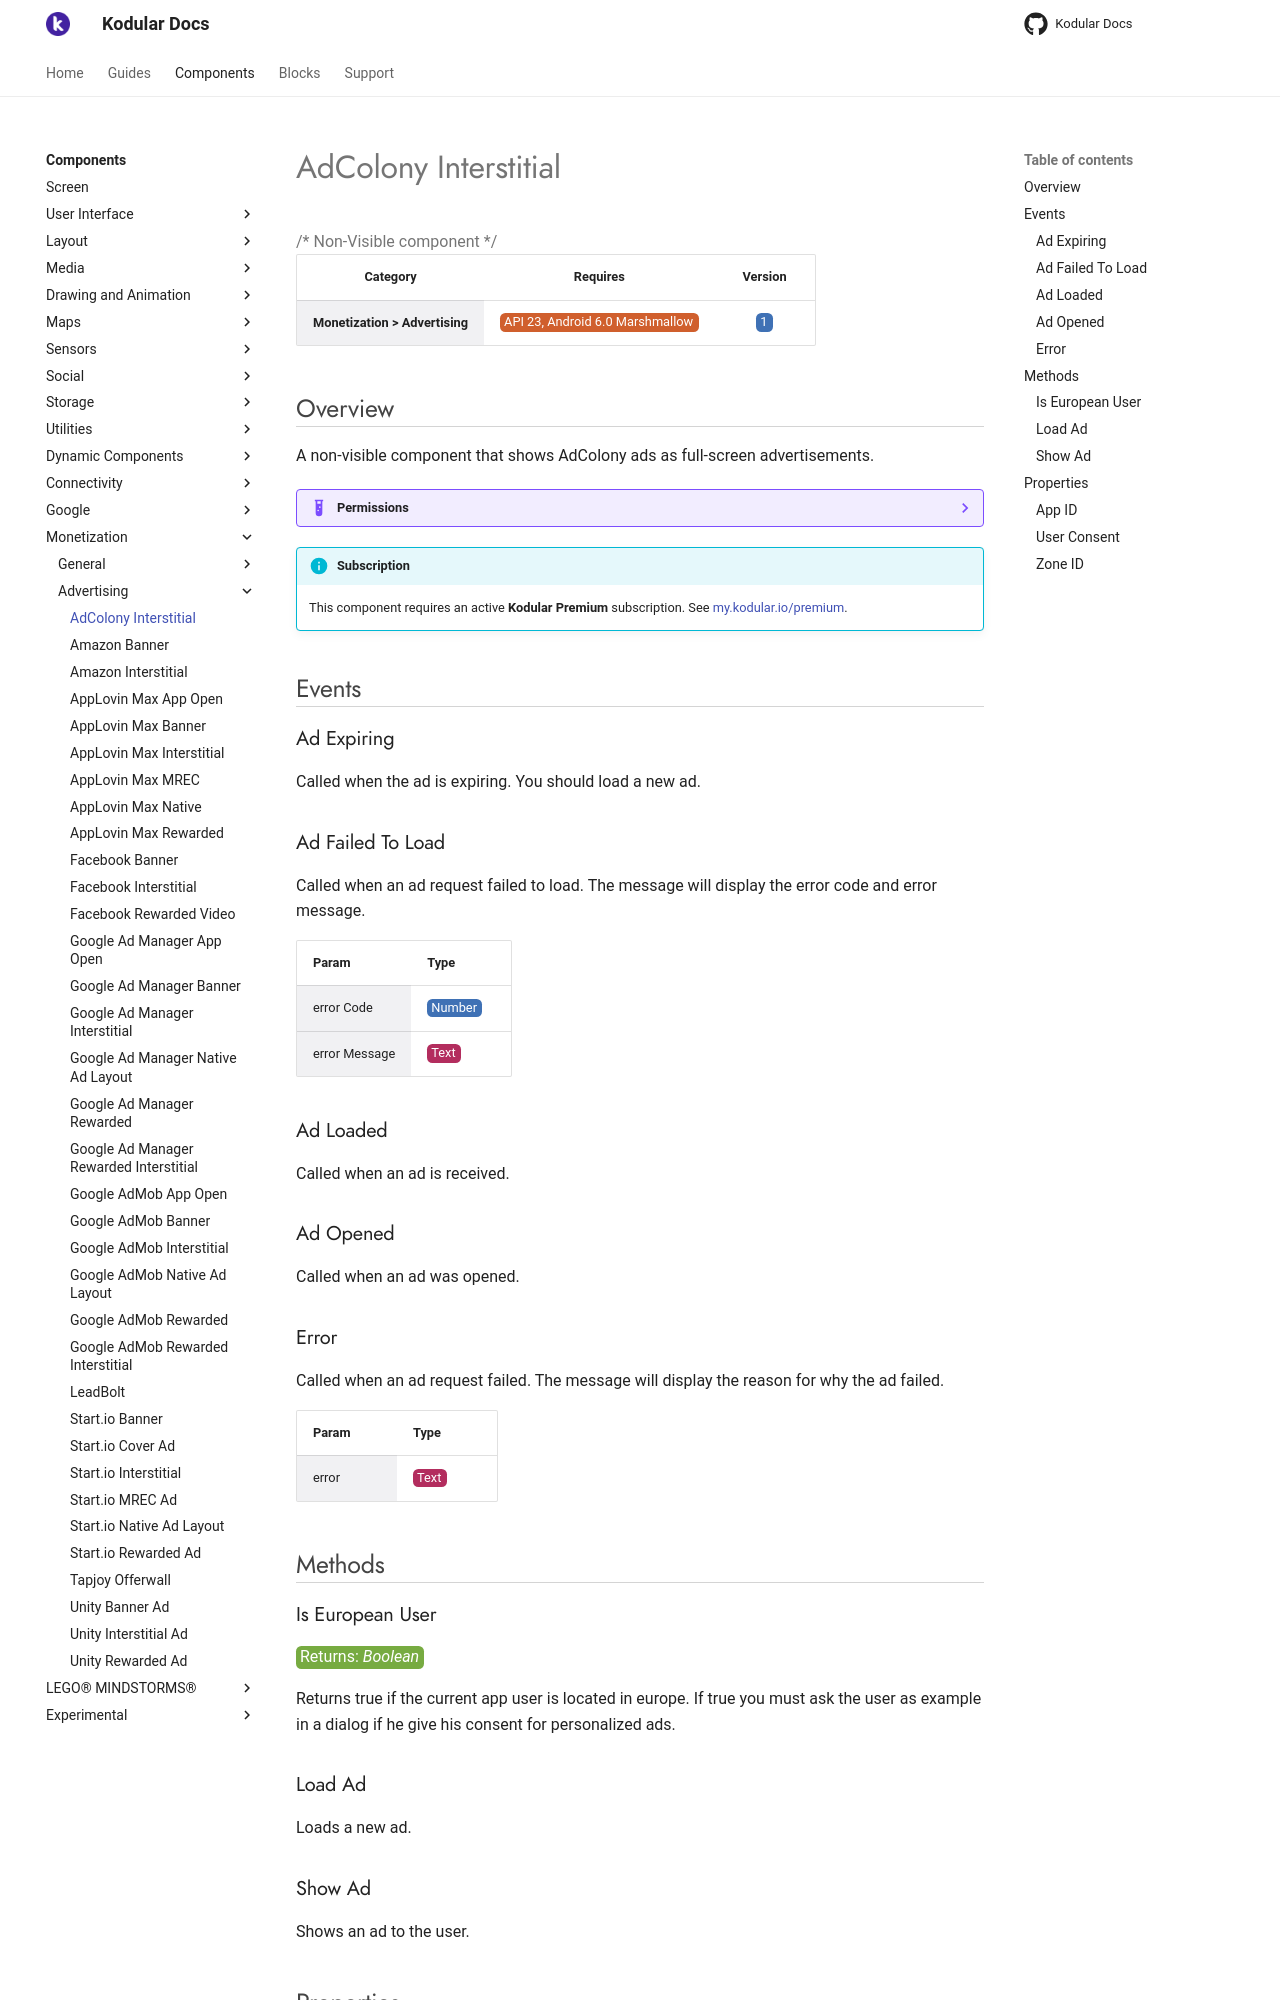

repository: Kodular/Documentation · page: components/monetization/advertising/adcolony-interstitial/index.html · generator: jekyll

# AdColony Interstitial

{>> Non-Visible component<<}

| Category | Requires | Version |
|:--------:|:-------:|:--------:|
|**Monetization > Advertising**|<span class="chip chip-any">API 23, Android 6.0 Marshmallow</span>|<span class="chip chip-number">1</span>|

## Overview

A non-visible component that shows AdColony ads as full-screen advertisements.

??? example "Permissions"
    * [com.google.android.gms.permission.AD_ID](https://developer.android.com/reference/android/Manifest.permission.html#com.google.android.gms.permission.AD_ID)
    * [android.permission.INTERNET](https://developer.android.com/reference/android/Manifest.permission.html#INTERNET)
    * [android.permission.ACCESS_NETWORK_STATE](https://developer.android.com/reference/android/Manifest.permission.html#ACCESS_NETWORK_STATE)
    * [android.permission.VIBRATE](https://developer.android.com/reference/android/Manifest.permission.html#VIBRATE)

!!! info "Subscription"
    This component requires an active **Kodular Premium** subscription. See [my.kodular.io/premium](https://my.kodular.io/premium).

## Events

### Ad Expiring

Called when the ad is expiring. You should load a new ad.

<div class="block" ai2-block="event" not-rendered="true" value="%7B%22componentName%22:%20%22AdColony%20Interstitial%22,%20%22name%22:%20%22Ad%20Expiring%22,%20%22param%22:%20%5B%5D%7D"></div>

### Ad Failed To Load

Called when an ad request failed to load. The message will display the error code and error message.

<div class="block" ai2-block="event" not-rendered="true" value="%7B%22componentName%22:%20%22AdColony%20Interstitial%22,%20%22name%22:%20%22Ad%20Failed%20To%20Load%22,%20%22param%22:%20%5B%22error%20Code%22,%20%22error%20Message%22%5D%7D"></div>

| Param | Type |
|--------|------|
|error Code|<span class="chip chip-number">Number</span>|
|error Message|<span class="chip chip-text">Text</span>|

### Ad Loaded

Called when an ad is received.

<div class="block" ai2-block="event" not-rendered="true" value="%7B%22componentName%22:%20%22AdColony%20Interstitial%22,%20%22name%22:%20%22Ad%20Loaded%22,%20%22param%22:%20%5B%5D%7D"></div>

### Ad Opened

Called when an ad was opened.

<div class="block" ai2-block="event" not-rendered="true" value="%7B%22componentName%22:%20%22AdColony%20Interstitial%22,%20%22name%22:%20%22Ad%20Opened%22,%20%22param%22:%20%5B%5D%7D"></div>

### Error

Called when an ad request failed. The message will display the reason for why the ad failed.

<div class="block" ai2-block="event" not-rendered="true" value="%7B%22componentName%22:%20%22AdColony%20Interstitial%22,%20%22name%22:%20%22Error%22,%20%22param%22:%20%5B%22error%22%5D%7D"></div>

| Param | Type |
|--------|------|
|error|<span class="chip chip-text">Text</span>|

## Methods

### Is European User

<span class="chip chip-boolean">Returns: <i>Boolean</i></span>

Returns true if the current app user is located in europe. If true you must ask the user as example in a dialog if he give his consent for personalized ads.

<div class="block" ai2-block="method" not-rendered="true" value="%7B%22componentName%22:%20%22AdColony%20Interstitial%22,%20%22name%22:%20%22Is%20European%20User%22,%20%22output%22:%20true,%20%22param%22:%20%5B%5D%7D"></div>

### Load Ad

Loads a new ad.

<div class="block" ai2-block="method" not-rendered="true" value="%7B%22componentName%22:%20%22AdColony%20Interstitial%22,%20%22name%22:%20%22Load%20Ad%22,%20%22output%22:%20false,%20%22param%22:%20%5B%5D%7D"></div>

### Show Ad

Shows an ad to the user.

<div class="block" ai2-block="method" not-rendered="true" value="%7B%22componentName%22:%20%22AdColony%20Interstitial%22,%20%22name%22:%20%22Show%20Ad%22,%20%22output%22:%20false,%20%22param%22:%20%5B%5D%7D"></div>

## Properties
